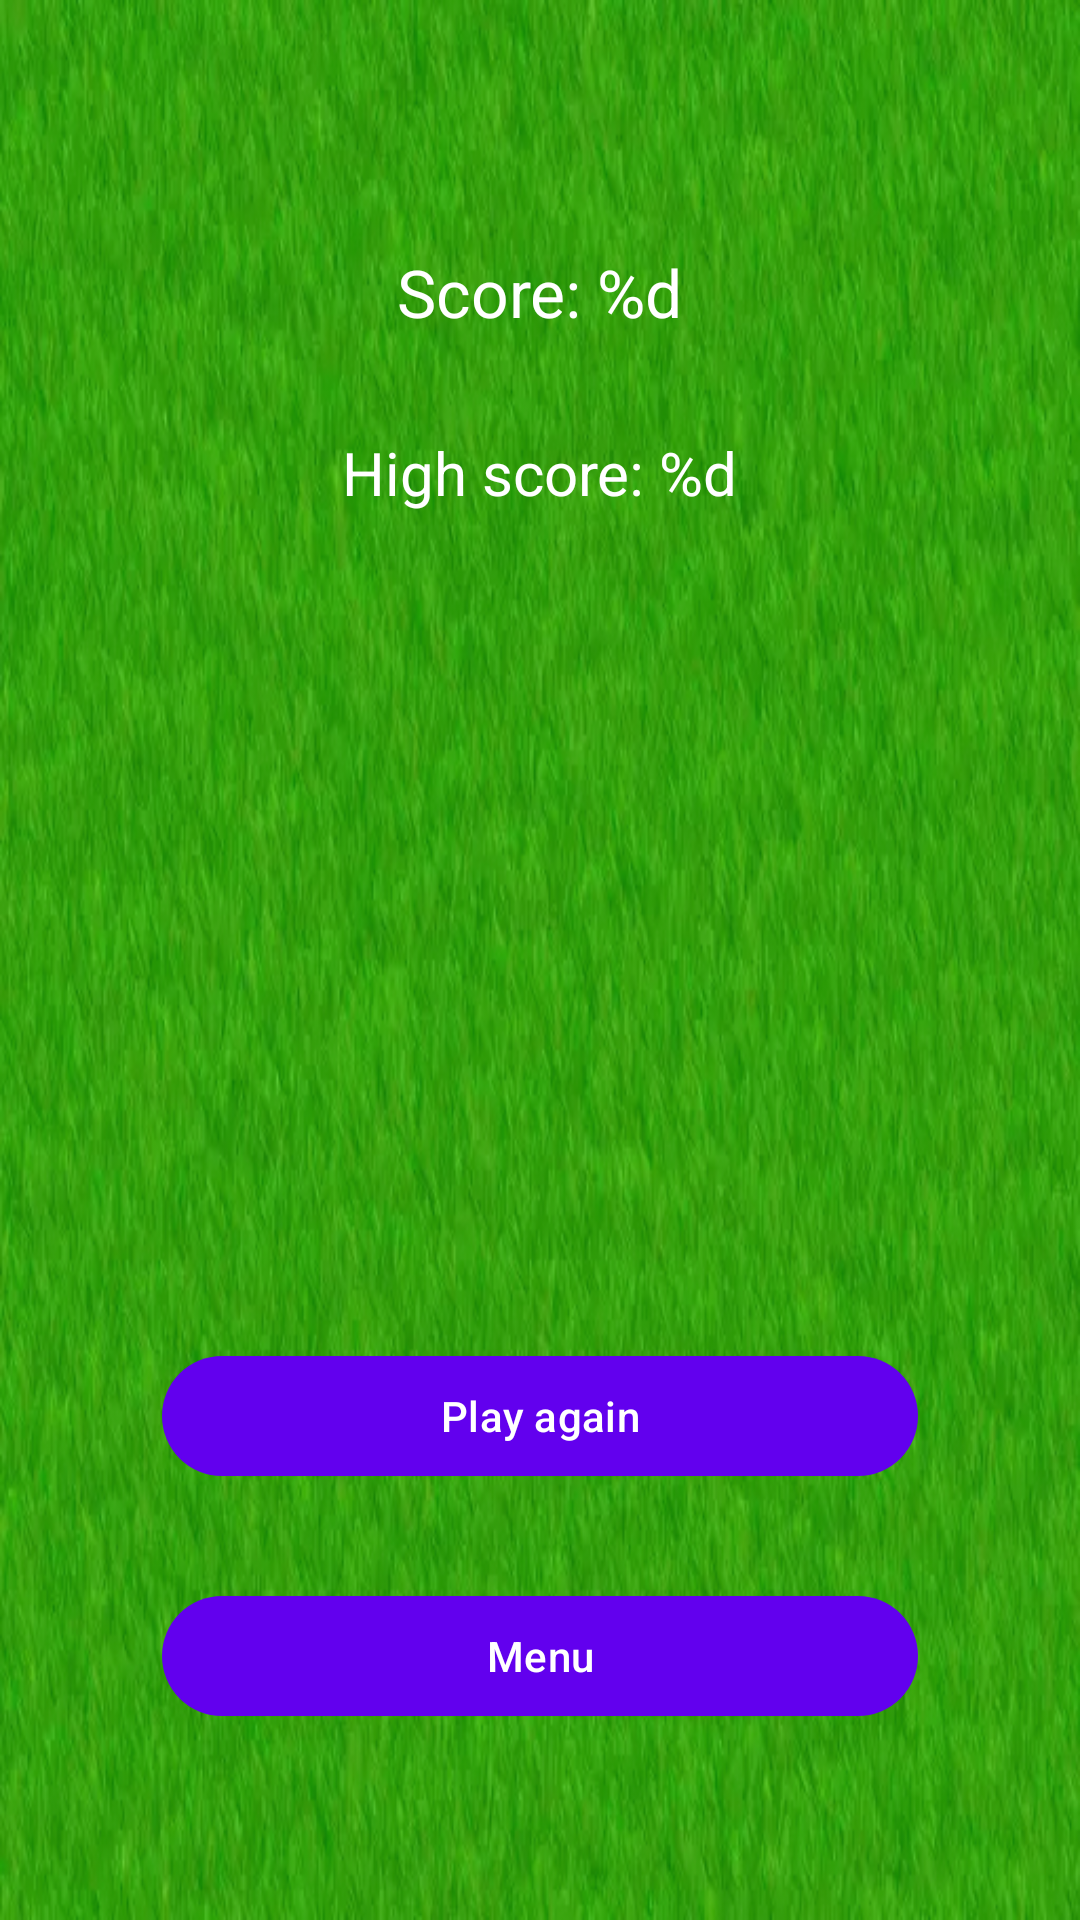

Write the Android layout XML for this screen, with the resource values it uses.
<!-- AndroidManifest.xml: application theme Theme.WhacAMole -->
<!-- res/layout/fragment_result.xml -->
<?xml version="1.0" encoding="utf-8"?>
<androidx.constraintlayout.widget.ConstraintLayout xmlns:android="http://schemas.android.com/apk/res/android"
    xmlns:app="http://schemas.android.com/apk/res-auto"
    xmlns:tools="http://schemas.android.com/tools"
    android:layout_width="match_parent"
    android:layout_height="match_parent"
    android:background="@drawable/grass"
    tools:context=".fragments.FragmentResult">

    <com.google.android.material.button.MaterialButton
        android:id="@+id/btn_back_menu"
        android:layout_width="0dp"
        android:layout_height="wrap_content"
        android:layout_margin="16dp"
        android:text="@string/menu"
        app:layout_constraintEnd_toEndOf="parent"
        app:layout_constraintStart_toStartOf="parent"
        app:layout_constraintTop_toTopOf="@+id/guideline2"
        app:layout_constraintWidth_percent=".7" />

    <com.google.android.material.button.MaterialButton
        android:id="@+id/btn_replay"
        android:layout_width="0dp"
        android:layout_height="wrap_content"
        android:layout_margin="16dp"
        android:text="@string/play_again"
        app:layout_constraintBottom_toTopOf="@+id/guideline2"
        app:layout_constraintEnd_toEndOf="parent"
        app:layout_constraintStart_toStartOf="parent"
        app:layout_constraintWidth_percent=".7" />

    <androidx.constraintlayout.widget.Guideline
        android:id="@+id/guideline2"
        android:layout_width="wrap_content"
        android:layout_height="wrap_content"
        android:orientation="horizontal"
        app:layout_constraintGuide_percent="0.8" />

    <androidx.constraintlayout.widget.Guideline
        android:id="@+id/guideline1"
        android:layout_width="wrap_content"
        android:layout_height="wrap_content"
        android:orientation="horizontal"
        app:layout_constraintGuide_percent="0.2" />

    <com.google.android.material.textview.MaterialTextView
        android:id="@+id/tv_high_score"
        android:layout_width="wrap_content"
        android:layout_height="wrap_content"
        android:padding="16dp"
        android:text="@string/high_score"
        android:textColor="@color/white"
        android:textSize="20sp"
        app:layout_constraintEnd_toEndOf="parent"
        app:layout_constraintStart_toStartOf="parent"
        app:layout_constraintTop_toTopOf="@+id/guideline1" />

    <com.google.android.material.textview.MaterialTextView
        android:id="@+id/tv_score"
        android:layout_width="wrap_content"
        android:layout_height="wrap_content"
        android:layout_margin="16dp"
        android:text="@string/score"
        android:textColor="@color/white"
        android:textSize="22sp"
        app:layout_constraintBottom_toTopOf="@+id/guideline1"
        app:layout_constraintEnd_toEndOf="parent"
        app:layout_constraintStart_toStartOf="parent" />

</androidx.constraintlayout.widget.ConstraintLayout>
<!-- resources referenced by this layout -->
<resources>
  <!-- drawable grass: webp bitmap (drawable, 124436 bytes) -->
  <string name="high_score">High score: %d</string>
  <string name="menu">Menu</string>
  <string name="play_again">Play again</string>
  <string name="score">Score: %d</string>
  <style name="Theme.WhacAMole" parent="Theme.Material3.Light.NoActionBar">
          <item name="colorPrimary">@color/purple_500</item>
          <item name="colorPrimaryVariant">@color/purple_700</item>
          <item name="colorOnPrimary">@color/white</item>
          <item name="colorSecondary">@color/teal_200</item>
          <item name="colorSecondaryVariant">@color/teal_700</item>
          <item name="colorOnSecondary">@color/black</item>
          <item name="android:statusBarColor">?attr/colorPrimaryVariant</item>
  
          <item name="android:windowNoTitle">true</item>
          <item name="android:windowActionBar">false</item>
          <item name="android:windowFullscreen">true</item>
          <item name="android:windowContentOverlay">@null</item>
      </style>
  <!-- not gathered from this repository: default colours our renderer supplied (Android Studio template values) -->
  <color name="purple_500">#FF6200EE</color>
  <color name="purple_700">#FF3700B3</color>
  <color name="teal_200">#FF03DAC5</color>
  <color name="teal_700">#FF018786</color>
  <color name="black">#FF000000</color>
  <color name="white">#FFFFFFFF</color>
</resources>
